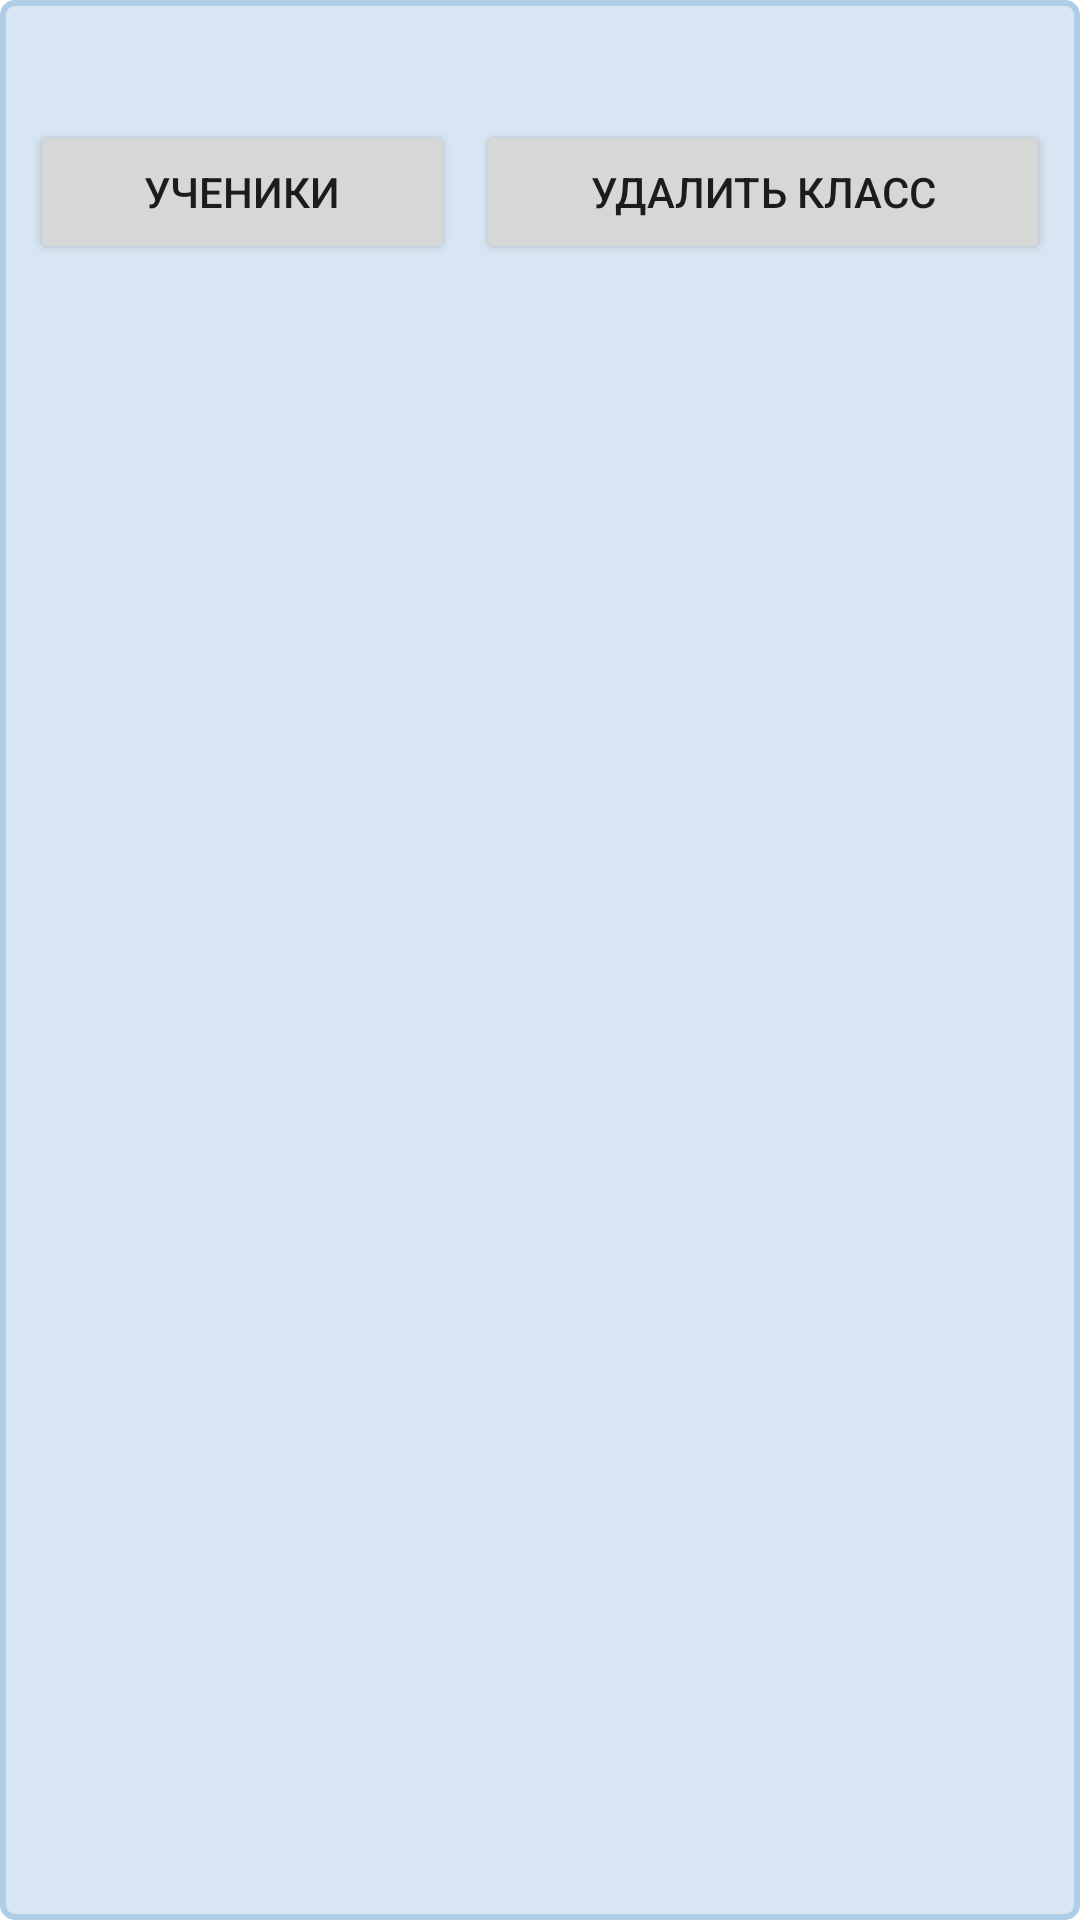

The Android layout XML behind this screen, and the referenced resources:
<!-- AndroidManifest.xml: application theme Theme.НашТестРФbeta -->
<!-- res/layout/teacher_class.xml -->
<?xml version="1.0" encoding="utf-8"?>
<LinearLayout xmlns:android="http://schemas.android.com/apk/res/android"
    android:layout_width="match_parent"
    android:layout_height="wrap_content"
    android:orientation="vertical"
    android:background="@drawable/block_for_contests"
    android:layout_margin="16dp">
    <TextView
        android:id="@+id/title_class"
        android:layout_margin="15dp"
        android:layout_width="wrap_content"
        android:layout_height="wrap_content"
        android:layout_weight="1"
        android:gravity="center"
        android:textSize="8pt"
        android:textStyle="bold"
        android:textColor="@color/black"
        android:text="Название класса: идёт загрузка..." />
    <TextView
        android:id="@+id/code_class"
        android:layout_marginLeft="15dp"
        android:layout_marginRight="15dp"
        android:layout_width="wrap_content"
        android:layout_height="wrap_content"
        android:layout_weight="1"
        android:text="Код для присоеднинения: пожалуйста, подождите..." />
    <LinearLayout
        android:layout_width="match_parent"
        android:layout_height="match_parent"
        android:layout_margin="10dp"
        android:orientation="horizontal">
        <Button
            android:id="@+id/people_class"
            android:layout_width="wrap_content"
            android:layout_height="wrap_content"
            android:layout_weight="1"
            android:text="Ученики" />
        <Button
            android:id="@+id/delete_class"
            android:layout_width="wrap_content"
            android:layout_height="wrap_content"
            android:layout_marginLeft="7dp"
            android:layout_weight="1"
            android:text="Удалить класс" />
    </LinearLayout>

</LinearLayout>
<!-- resources referenced by this layout -->
<resources>
  <color name="black">#FF000000</color>
  <!-- drawable block_for_contests (drawable) -->
  <?xml version="1.0" encoding="utf-8"?>
  <selector
      xmlns:android="http://schemas.android.com/apk/res/android">
      <item>
          <shape>
              <solid android:color="#D8E6F3"/>
              <corners android:bottomRightRadius="4dp"
                  android:bottomLeftRadius="4dp"
                  android:topLeftRadius="4dp"
                  android:topRightRadius="4dp"/>
              <stroke
                  android:width="2dip"
                  android:color="#AFCDE7" />
          </shape>
      </item>
  </selector>
  <style name="Theme.НашТестРФbeta" parent="Theme.MaterialComponents.DayNight.DarkActionBar">
          <item name="android:forceDarkAllowed" tools:targetApi="q">false</item>
          
          <item name="colorPrimary">@color/purple_500</item>
          <item name="colorPrimaryVariant">@color/purple_700</item>
          <item name="colorOnPrimary">@color/white</item>
          
          <item name="colorSecondary">@color/teal_200</item>
          <item name="colorSecondaryVariant">@color/teal_700</item>
          <item name="colorOnSecondary">@color/black</item>
          
          <item name="android:statusBarColor" tools:targetApi="l">?attr/colorPrimaryVariant</item>
          
      </style>
  <color name="purple_500">#4160A0</color>
  <color name="purple_700">#4160A0</color>
  <color name="white">#FFFFFFFF</color>
  <color name="teal_200">#FF03DAC5</color>
  <color name="teal_700">#FF018786</color>
</resources>
